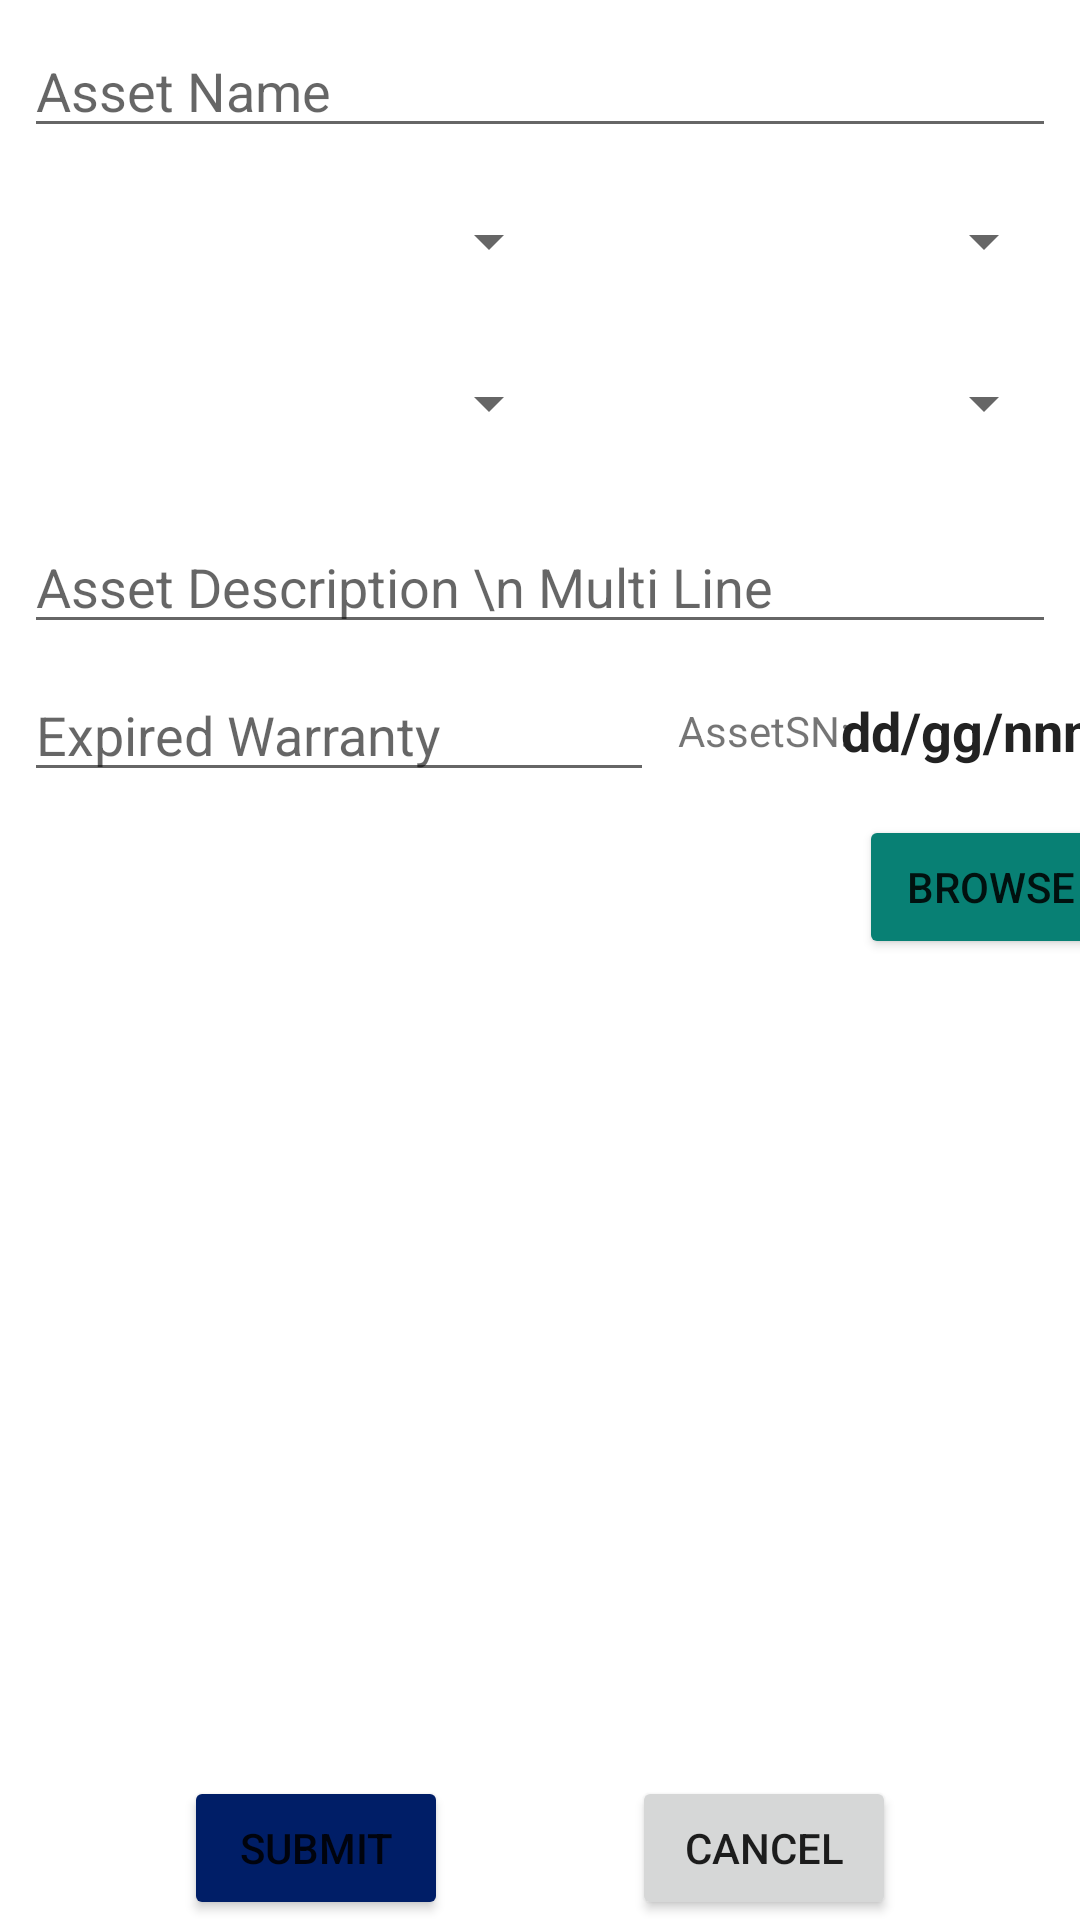

The Android layout XML behind this screen, and the referenced resources:
<!-- AndroidManifest.xml: application theme Theme.Session1 -->
<!-- res/layout/activity_asset_information.xml -->
<?xml version="1.0" encoding="utf-8"?>
<androidx.constraintlayout.widget.ConstraintLayout xmlns:android="http://schemas.android.com/apk/res/android"
    xmlns:app="http://schemas.android.com/apk/res-auto"
    xmlns:tools="http://schemas.android.com/tools"
    android:layout_width="match_parent"
    android:layout_height="match_parent"
    tools:context=".AssetInformationActivity">

    <Spinner
        android:id="@+id/spnAccountable"
        android:layout_width="179dp"
        android:layout_height="46dp"
        android:backgroundTintMode="multiply"
        android:dropDownWidth="match_parent"
        android:spinnerMode="dialog"
        app:layout_constraintBottom_toBottomOf="@+id/spnAsset_group"
        app:layout_constraintEnd_toEndOf="@+id/edtAssetName"
        app:layout_constraintStart_toEndOf="@+id/main_spn_department"
        app:layout_constraintTop_toTopOf="@+id/spnAsset_group"
        app:layout_constraintVertical_bias="1.0" />

    <Spinner
        android:id="@+id/spnAsset_group"
        android:layout_width="179dp"
        android:layout_height="46dp"
        android:layout_marginTop="8dp"
        android:backgroundTintMode="multiply"
        android:dropDownWidth="match_parent"
        android:spinnerMode="dialog"
        app:layout_constraintEnd_toStartOf="@+id/spnAccountable"
        app:layout_constraintHorizontal_bias="0.0"
        app:layout_constraintStart_toStartOf="@+id/edtAssetName"
        app:layout_constraintTop_toBottomOf="@+id/spn_department"
        app:layout_constraintVertical_bias="1.0" />

    <Spinner
        android:id="@+id/spn_department"
        android:layout_width="179dp"
        android:layout_height="46dp"
        android:layout_marginTop="8dp"
        android:backgroundTintMode="multiply"
        android:dropDownWidth="match_parent"
        android:spinnerMode="dialog"
        app:layout_constraintStart_toStartOf="@+id/edtAssetName"
        app:layout_constraintTop_toBottomOf="@+id/edtAssetName" />

    <Spinner
        android:id="@+id/spnLocation"
        android:layout_width="179dp"
        android:layout_height="46dp"
        android:backgroundTintMode="multiply"
        android:dropDownWidth="match_parent"
        android:spinnerMode="dialog"
        app:layout_constraintBottom_toBottomOf="@+id/main_spn_department"
        app:layout_constraintEnd_toEndOf="@+id/edtAssetName"
        app:layout_constraintTop_toTopOf="@+id/spn_department"
        app:layout_constraintVertical_bias="1.0" />

    <EditText
        android:id="@+id/edtAssetName"
        android:layout_width="0dp"
        android:layout_height="wrap_content"
        android:layout_marginStart="8dp"
        android:layout_marginTop="8dp"
        android:layout_marginEnd="8dp"
        android:ems="10"
        android:hint="Asset Name"
        android:inputType="textPersonName"
        app:layout_constraintEnd_toEndOf="parent"
        app:layout_constraintStart_toStartOf="parent"
        app:layout_constraintTop_toTopOf="parent" />

    <EditText
        android:id="@+id/edtAssetDescriptionMult"
        android:layout_width="0dp"
        android:layout_height="wrap_content"
        android:layout_marginTop="16dp"
        android:ems="10"
        android:gravity="start|top"
        android:hint="Asset Description \n Multi Line"
        android:inputType="textMultiLine"
        app:layout_constraintEnd_toEndOf="@+id/spnAccountable"
        app:layout_constraintStart_toStartOf="@+id/spnAsset_group"
        app:layout_constraintTop_toBottomOf="@+id/spnAsset_group" />

    <EditText
        android:id="@+id/edtWarrantyDate"
        android:layout_width="0dp"
        android:layout_height="wrap_content"
        android:layout_marginTop="8dp"
        android:ems="10"
        android:hint="Expired Warranty"
        android:inputType="textPersonName"
        app:layout_constraintStart_toStartOf="@+id/edtAssetDescriptionMult"
        app:layout_constraintTop_toBottomOf="@+id/edtAssetDescriptionMult" />

    <TextView
        android:id="@+id/lblAssetName"
        android:layout_width="wrap_content"
        android:layout_height="wrap_content"
        android:layout_marginStart="8dp"
        android:text="AssetSN: "
        app:layout_constraintBottom_toBottomOf="@+id/edtWarrantyDate"
        app:layout_constraintStart_toEndOf="@+id/edtWarrantyDate"
        app:layout_constraintTop_toTopOf="@+id/edtWarrantyDate" />

    <TextView
        android:id="@+id/txtAssetSn"
        android:layout_width="wrap_content"
        android:layout_height="wrap_content"
        android:text="dd/gg/nnnn"
        android:textColor="#222"
        android:textSize="18sp"
        android:textStyle="bold"
        app:layout_constraintBottom_toBottomOf="@+id/lblAssetName"
        app:layout_constraintEnd_toEndOf="@+id/edtAssetDescriptionMult"
        app:layout_constraintHorizontal_bias="0.23"
        app:layout_constraintStart_toEndOf="@+id/lblAssetName"
        app:layout_constraintTop_toTopOf="@+id/lblAssetName" />

    <Button
        android:id="@+id/btnCaptureImage"
        style="@style/Widget.MaterialComponents.Button"
        android:layout_width="wrap_content"
        android:layout_height="wrap_content"
        android:layout_marginEnd="8dp"
        android:backgroundTint="@color/blueVariant"
        android:text="Capture Image"
        app:layout_constraintBottom_toBottomOf="@+id/btnBrowse"
        app:layout_constraintEnd_toStartOf="@+id/btnBrowse"
        app:layout_constraintTop_toTopOf="@+id/btnBrowse" />

    <Button
        android:id="@+id/btnBrowse"
        android:layout_width="wrap_content"
        android:layout_height="wrap_content"
        android:layout_marginTop="16dp"
        android:backgroundTint="@color/blueVariant"
        android:text="Browse"
        app:layout_constraintEnd_toEndOf="@+id/txtAssetSn"
        app:layout_constraintTop_toBottomOf="@+id/txtAssetSn" />

    <androidx.recyclerview.widget.RecyclerView
        android:id="@+id/recyclerViewPhoto"
        android:layout_width="0dp"
        android:layout_height="0dp"
        app:layout_constraintBottom_toTopOf="@+id/btnSubmit"
        app:layout_constraintEnd_toEndOf="parent"
        app:layout_constraintHorizontal_bias="1.0"
        app:layout_constraintStart_toStartOf="parent"
        app:layout_constraintTop_toBottomOf="@+id/btnCaptureImage" />

    <Button
        android:id="@+id/btnSubmit"
        android:layout_width="wrap_content"
        android:layout_height="wrap_content"
        android:backgroundTint="@color/blue"
        android:text="Submit"
        app:layout_constraintBottom_toBottomOf="parent"
        app:layout_constraintEnd_toStartOf="@id/btnCancel"
        app:layout_constraintStart_toStartOf="parent" />

    <Button
        android:id="@+id/btnCancel"
        android:layout_width="wrap_content"
        android:layout_height="wrap_content"
        android:text="Cancel"
        app:layout_constraintBottom_toBottomOf="parent"
        app:layout_constraintEnd_toEndOf="parent"
        app:layout_constraintHorizontal_bias="1.0"
        app:layout_constraintStart_toEndOf="@+id/btnSubmit"
        app:layout_constraintTop_toBottomOf="@+id/recyclerViewPhoto" />

</androidx.constraintlayout.widget.ConstraintLayout>
<!-- resources referenced by this layout -->
<resources>
  <color name="blue">#001e67</color>
  <color name="blueVariant">#088074</color>
  <style name="Theme.Session1" parent="Theme.MaterialComponents.DayNight.DarkActionBar">
          
          <item name="colorPrimary">@color/purple_500</item>
          <item name="colorPrimaryVariant">@color/purple_700</item>
          <item name="colorOnPrimary">@color/white</item>
          
          <item name="colorSecondary">@color/teal_200</item>
          <item name="colorSecondaryVariant">@color/teal_700</item>
          <item name="colorOnSecondary">@color/black</item>
          
          <item name="android:statusBarColor" tools:targetApi="l">?attr/colorPrimaryVariant</item>
          
      </style>
  <color name="purple_500">#FF6200EE</color>
  <color name="purple_700">#FF3700B3</color>
  <color name="white">#FFFFFFFF</color>
  <color name="teal_200">#FF03DAC5</color>
  <color name="teal_700">#FF018786</color>
  <color name="black">#FF000000</color>
</resources>
